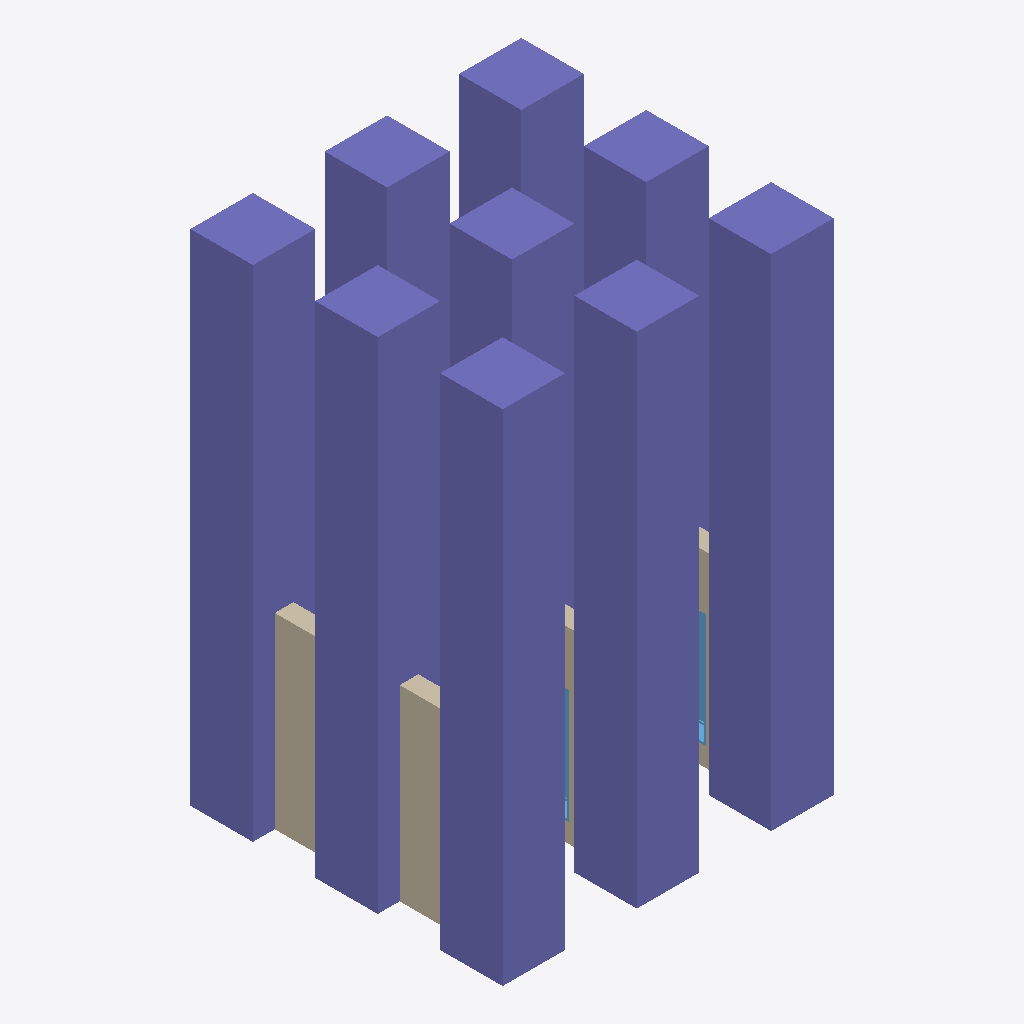
Isometric view of an IFC building model (IFC-SPF (STEP), schema IFC4, length unit metre), seen from the south-west, elements coloured by IFC class: 9 columns (violet), 3 walls (beige), 2 windows (light blue).
Extent 5.3 m × 5.0 m × 8.0 m (x, y, z). Storeys (1): Level 1 at 0.00 m. Elements (16): 9 IfcColumnStandardCase, 3 IfcWallStandardCase, 3 IfcWindow, 1 IfcDoor.

HEADER;
FILE_DESCRIPTION((''),'2;1');
FILE_NAME('','2018-03-14T15:49:55',(''),(''),'Xbim File Processor version 4.0.0.0','Xbim version 4.0.0.0','');
FILE_SCHEMA(('IFC4'));
ENDSEC;
DATA;
#94=IFCPROJECT('2YGsmhohj5xfsMzY1I0trJ',#42,'0001',$,$,'Project Name','Project Status',(#83,#91),#78);
#1139=IFCSITE('2YGsmhohj5xfsMzY1I0trH',#42,'Default',$,'',#1138,$,$,.ELEMENT.,$,$,$,$,$);
#104=IFCBUILDING('2YGsmhohj5xfsMzY1I0trI',#42,'',$,$,#32,$,'',.ELEMENT.,$,$,$);
#113=IFCBUILDINGSTOREY('2YGsmhohj5xfsMzY2j$8EK',#42,'Level 1',$,$,#111,$,'Level 1',.ELEMENT.,0.0);
#3039=IFCCOLUMNSTANDARDCASE('19165Rgh9CLf6aGVzDe5D2',#2889,'New-Stud',$,$,#3050,#3049,$,$);
#2888=IFCCOLUMNSTANDARDCASE('3EAKj5DZL9mO9D62tvVzMt',#2889,'New-Stud',$,$,#2900,#2899,$,$);
#2964=IFCCOLUMNSTANDARDCASE('12HPL7APvFY9Re_4oUGfoY',#2889,'New-Stud',$,$,#2975,#2974,$,$);
#2914=IFCCOLUMNSTANDARDCASE('3OWRifs2n5NgTy4hDnob7m',#2889,'New-Stud',$,$,#2925,#2924,$,$);
#2939=IFCCOLUMNSTANDARDCASE('1WjWWT2kr6vgwyLn2ClSH9',#2889,'New-Stud',$,$,#2950,#2949,$,$);
#3064=IFCCOLUMNSTANDARDCASE('3GOeLhDRn6KOMvEOowdJkY',#2889,'New-Stud',$,$,#3075,#3074,$,$);
#2989=IFCCOLUMNSTANDARDCASE('1ggt2tYgXAKOqwPwBxTGOM',#2889,'New-Stud',$,$,#3000,#2999,$,$);
#3014=IFCCOLUMNSTANDARDCASE('2KMLdtdf53_P8x1BiOW8IN',#2889,'New-Stud',$,$,#3025,#3024,$,$);
#3089=IFCCOLUMNSTANDARDCASE('3BWZi7OFz0ZvznMsdTbQez',#2889,'New-Stud',$,$,#3100,#3099,$,$);
#155=IFCWALLSTANDARDCASE('1tYrTtExH1xREQ8WFH__MQ',#42,'Basic Wall:Generic - 300mm:309100',$,'Basic Wall:Generic - 300mm:6291',#124,#151,'309100',$);
#298=IFCWALLSTANDARDCASE('1tYrTtExH1xREQ8WFH__Ka',#42,'Basic Wall:Generic - 300mm:309202',$,'Basic Wall:Generic - 300mm:6291',#278,#296,'309202',$);
#360=IFCWALLSTANDARDCASE('1tYrTtExH1xREQ8WFH__gT',#42,'Basic Wall:Generic - 300mm:309355',$,'Basic Wall:Generic - 300mm:6291',#340,#358,'309355',$);
#895=IFCWINDOW('1tYrTtExH1xREQ8WFH__kF',#42,'M_Fixed:0610 x 1830mm:309625',$,'0610 x 1830mm',#1402,#889,'309625',1.83,0.61,$,$,$);
#801=IFCWINDOW('1tYrTtExH1xREQ8WFH__kw',#42,'M_Fixed:0610 x 1830mm:309580',$,'0610 x 1830mm',#1374,#795,'309580',1.83,0.61,$,$,$);
ENDSEC;